Image classification data set "split_data" (mdtajuddin809/palm-Leaf-Disease-Detection on GitHub). Class labels (4): boron deficiency, healthy, kalium, nitrogen deficiency.

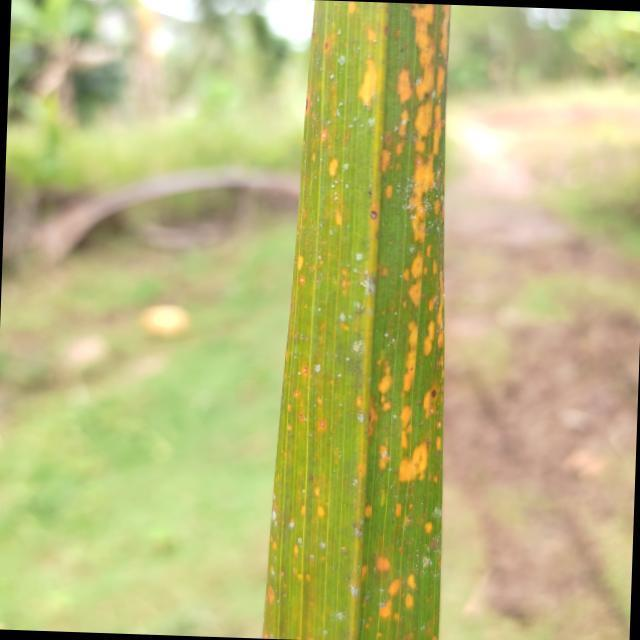
Label: kalium

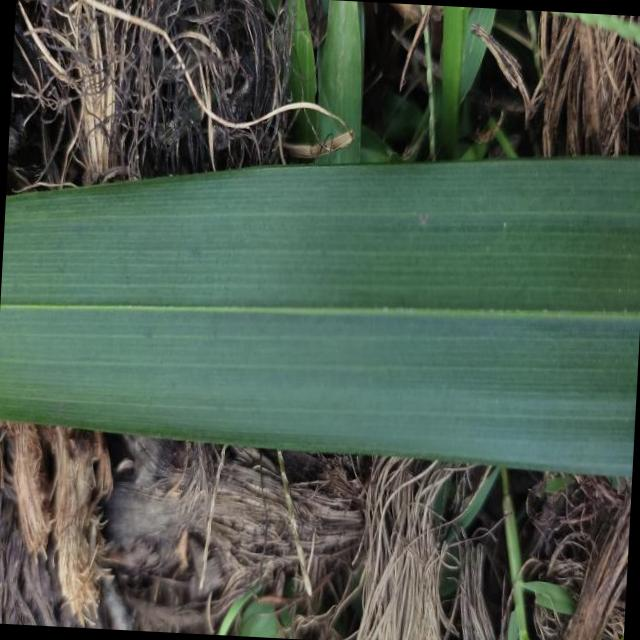
Label: healthy

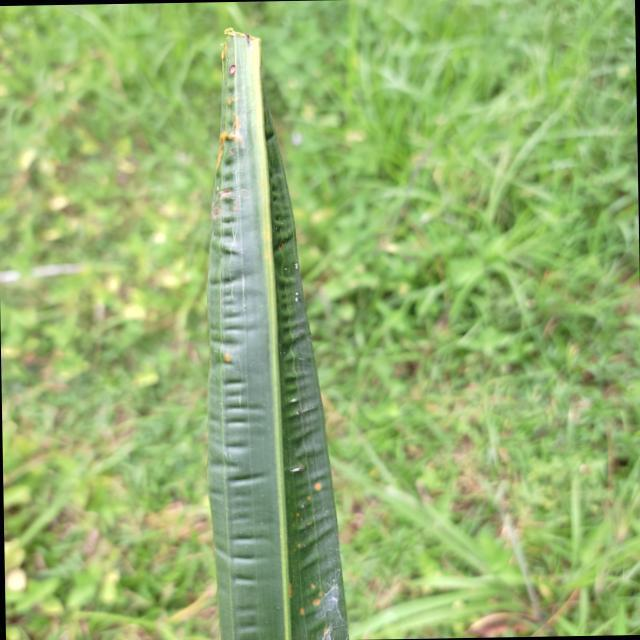
Label: boron deficiency

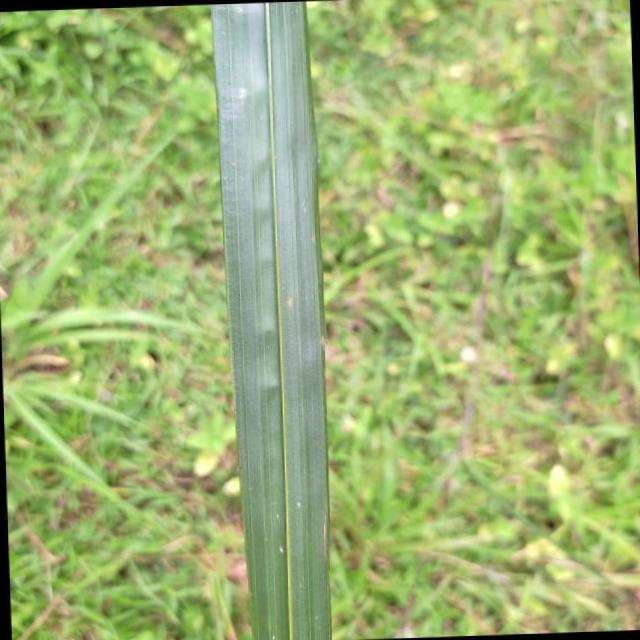
Label: boron deficiency

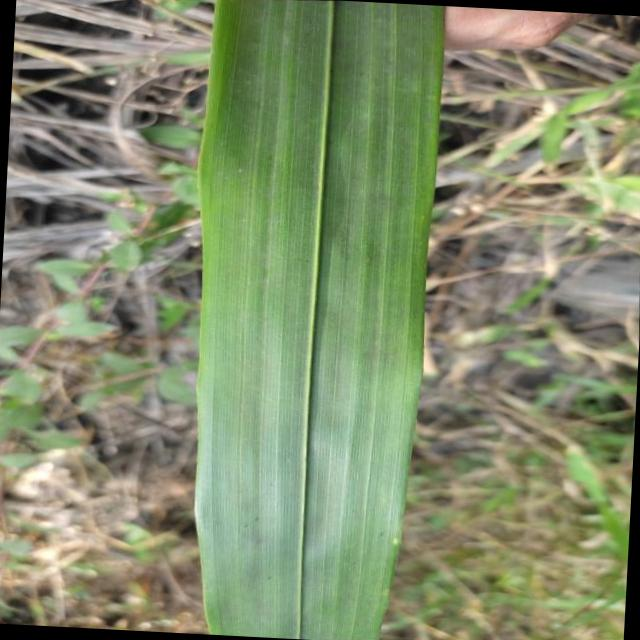
Label: healthy

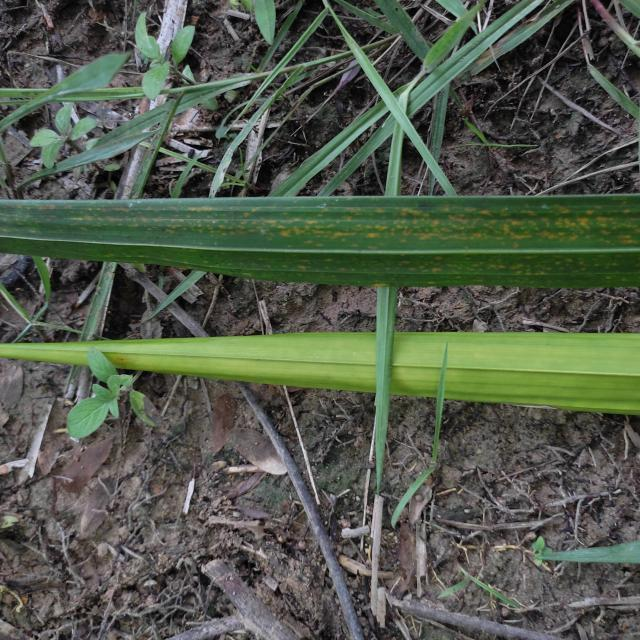
Label: nitrogen deficiency
